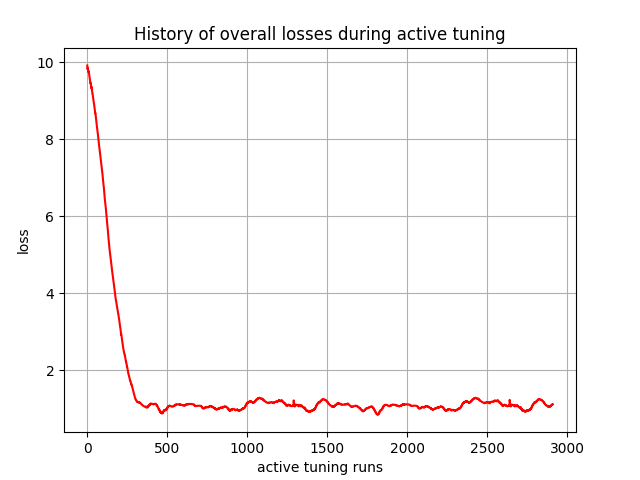

Source data for this figure (header and first rows):
, 0
0, 9.914
1, 9.866
2, 9.818
3, 9.852
4, 9.843
5, 9.802
6, 9.768
7, 9.752
8, 9.736
9, 9.765
10, 9.728
11, 9.707
12, 9.678
13, 9.645
14, 9.61
15, 9.588
16, 9.564
17, 9.532
18, 9.5
19, 9.474
20, 9.449
21, 9.462
22, 9.43
23, 9.403
24, 9.384
25, 9.353
26, 9.322
27, 9.356
28, 9.328
29, 9.297
30, 9.25
31, 9.218
32, 9.187
33, 9.185
34, 9.153
35, 9.121
36, 9.082
37, 9.05
38, 9.017
39, 9.008
40, 8.975
41, 8.942
42, 8.927
43, 8.894
44, 8.861
45, 8.822
46, 8.789
47, 8.755
48, 8.734
49, 8.7
50, 8.667
51, 8.676
52, 8.642
53, 8.608
54, 8.555
55, 8.521
56, 8.487
57, 8.443
58, 8.409
59, 8.375
... 2,850 more rows
